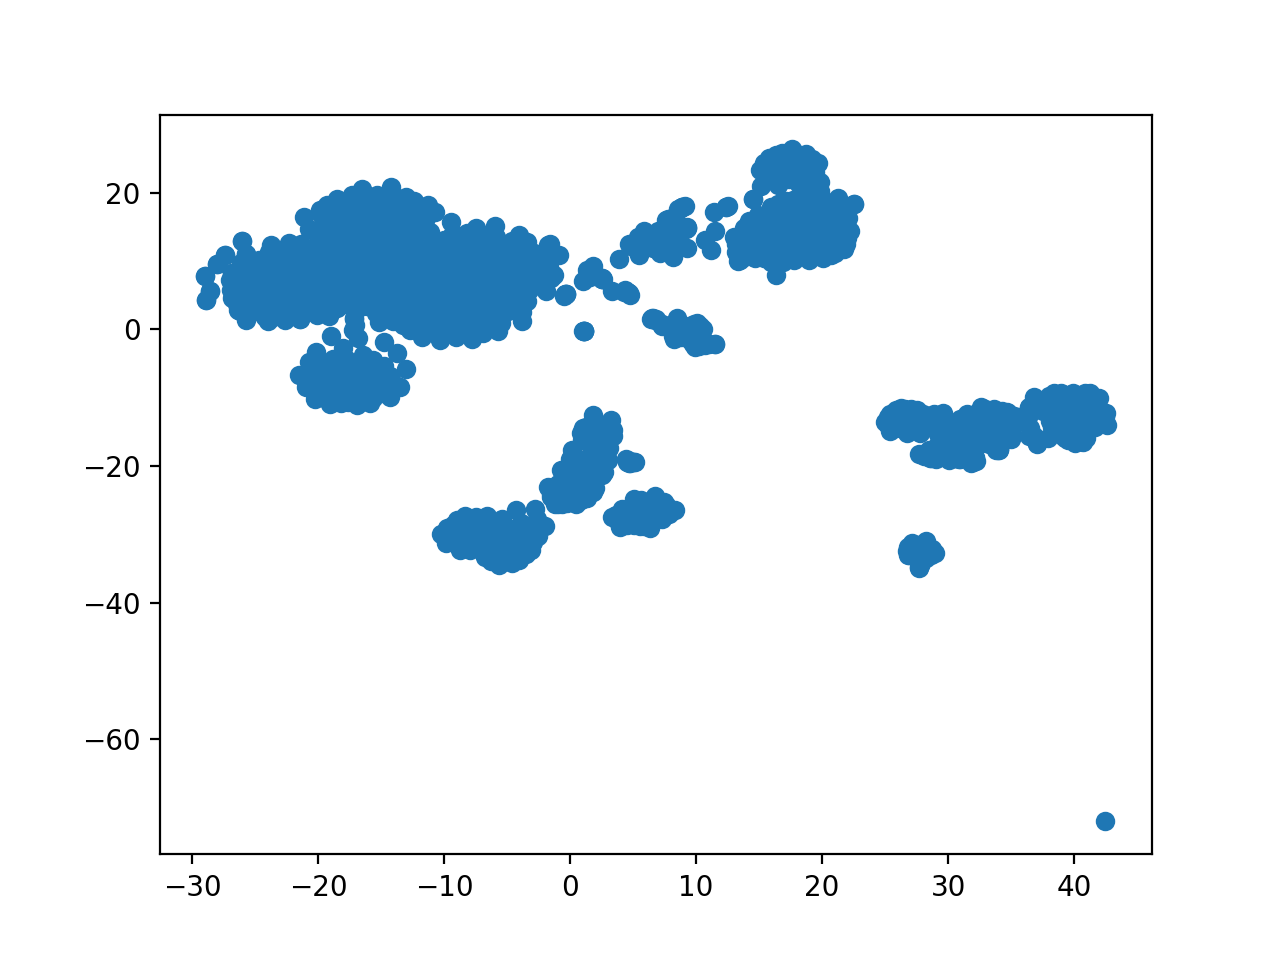

Values plotted in this chart, from the file beside it:
17.608358, 25.066185
6.207, 12.36
40, -14.6
16.15, 12.42
-16.46, -3.757
28.21, -32.92
31.5, -12.33
-4.654, -32.65
-17.54, -7.505
20.79, 16.28
27.94, -32.16
-6.202, 2.742
21.48, 16.89
40.6, -15.74
-13.77, 16.04
41.51, -12.23
-21.82, 5.467
-6.607, -27.3
-9.039, 12.85
-16.72, -7.586
-11.72, 6.661
40.57, -15.2
-17.68, 15.12
-5.87, 7.655
0.2246, -24.62
6.724, -24.34
-26.35, 2.762
18.39, 14.85
-8.129, -0.2745
-3.337, 11.85
-16.07, 10.21
-23.93, 3.839
-17.69, -7.111
-16.55, 17.89
-16.37, 6.536
-22.99, 7.523
-22.51, 9.159
0.1726, -22.61
-20.29, 5.612
15.62, 11.13
7.333, 0.5537
-7.579, 5.149
17.37, 16.63
-11.6, 4.063
-10.52, 5.092
17.79, 23.8
-17.58, -7.513
-18.52, -7.73
20.57, 17.06
9.247, -1.175
20.19, 16.6
30.88, -18.3
16.86, 15.16
-26.86, 8.249
27.66, -32.24
-8.025, 9.363
16.56, 24.16
-4.274, 9.913
5.92, -25.96
-5.072, -33.86
16.38, 13.59
... 2,160 more rows
